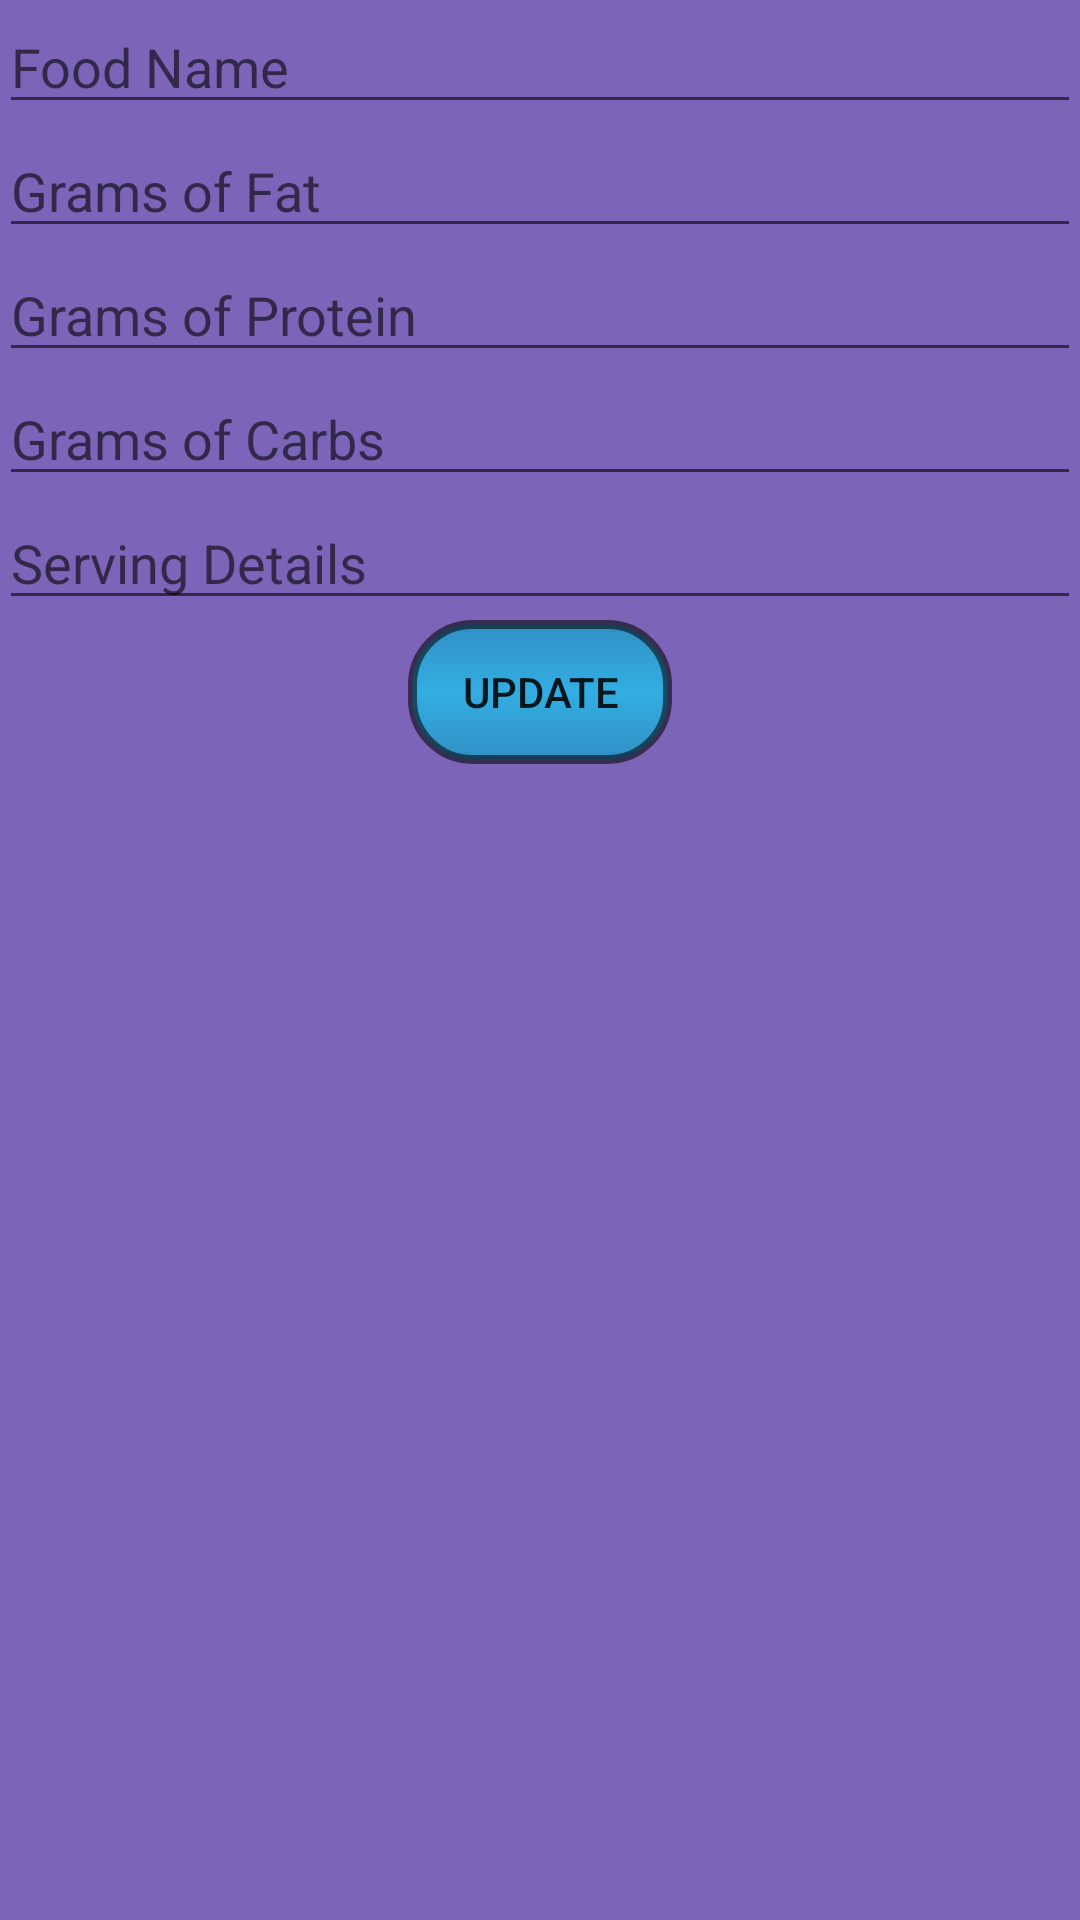

The Android layout XML behind this screen, and the referenced resources:
<!-- AndroidManifest.xml: application theme AppTheme -->
<!-- res/layout/activity_edit_food_current_day.xml -->
<RelativeLayout xmlns:android="http://schemas.android.com/apk/res/android"
    xmlns:tools="http://schemas.android.com/tools" android:layout_width="match_parent"
    android:layout_height="match_parent" android:paddingLeft="@dimen/activity_horizontal_margin"
    android:paddingRight="@dimen/activity_horizontal_margin"
    android:paddingTop="@dimen/activity_vertical_margin"
    android:paddingBottom="@dimen/activity_vertical_margin"
    tools:context="com.example.that_girl.ketotrack.EditFood"
    style="@style/BackgroundColor">

    <LinearLayout
        android:orientation="vertical"
        android:layout_width="match_parent"
        android:layout_height="match_parent"
        android:layout_alignParentTop="true"
        android:layout_alignParentLeft="true"
        android:layout_alignParentStart="true">


        <EditText
            android:hint="Food Name"
            android:layout_width="match_parent"
            android:layout_height="wrap_content"
            android:id="@+id/foodName"
            android:layout_gravity="center_horizontal" />

        <EditText
            android:hint="Grams of Fat"
            android:layout_width="match_parent"
            android:layout_height="wrap_content"
            android:id="@+id/foodFat"
            android:inputType="numberDecimal"
            android:layout_gravity="center_horizontal" />

        <EditText
            android:hint="Grams of Protein"
            android:layout_width="match_parent"
            android:layout_height="wrap_content"
            android:id="@+id/foodProtein"
            android:inputType="numberDecimal"
            android:layout_gravity="center_horizontal" />

        <EditText
            android:hint="Grams of Carbs"
            android:layout_width="match_parent"
            android:layout_height="wrap_content"
            android:id="@+id/foodCarbs"
            android:inputType="numberDecimal"
            android:layout_gravity="center_horizontal" />

        <EditText
            android:hint="Serving Details"
            android:layout_width="match_parent"
            android:layout_height="wrap_content"
            android:inputType="textMultiLine"
            android:ems="10"
            android:id="@+id/description"
            android:layout_gravity="center_horizontal" />

        <Button
            android:layout_width="wrap_content"
            android:layout_height="wrap_content"
            android:text="Update"
            android:id="@+id/addFoodButton"
            android:layout_gravity="center_horizontal"
            android:onClick="updateFood"
            android:background="@drawable/button"/>
    </LinearLayout>

</RelativeLayout>
<!-- resources referenced by this layout -->
<resources>
  <!-- drawable button (drawable) -->
  <?xml version="1.0" encoding="utf-8"?>
  <shape xmlns:android="http://schemas.android.com/apk/res/android" >
      <stroke android:width="3dp"
          android:color="#8e000000" />
  
      <corners android:radius="20dp" />
  
      <gradient android:angle="270"
          android:centerColor="#9800dffe"
          android:endColor="#9800abca"
          android:startColor="#9800abca" />
  </shape>
  <style name="BackgroundColor">
          <item name="android:background">#9828008c</item>
      </style>
  <style name="AppTheme" parent="Theme.AppCompat.Light.DarkActionBar">
          
      </style>
</resources>
